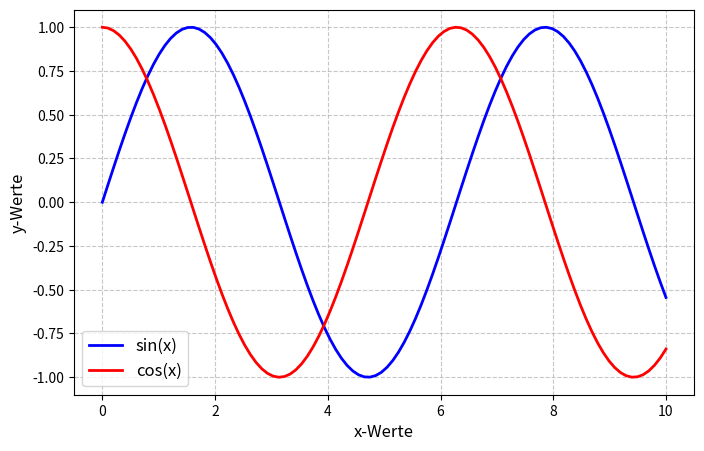

This chart was generated by the following Python code:
import matplotlib.pyplot as plt
import numpy as np
from matplotlib.animation import FuncAnimation

# Beispiel-Daten erstellen
x = np.linspace(0, 10, 100)  # Werte von 0 bis 10, 100 Punkte
y = np.sin(x)                # Sinus-Funktion für die y-Werte
z = np.cos(x)                # Kosinus-Funktion für die z-Werte

# Plot erstellen
fig, ax = plt.subplots(figsize=(8, 5))
fig.canvas.manager.set_window_title('Beispiel mit matplotlib (Marcel Dorr)')
line, = ax.plot(x, y, label='sin(x)', color='blue', linewidth=2)
line2, = ax.plot(x, z, label='cos(x)', color='red', linewidth=2)

# Titel und Achsenbeschriftungen hinzufügen
ax.set_xlabel('x-Werte', fontsize=12)
ax.set_ylabel('y-Werte', fontsize=12)
ax.legend(fontsize=12)
ax.grid(True, linestyle='--', alpha=0.7)

# Funktion zur Aktualisierung der Animation
def update(frame):
    line.set_ydata(np.sin(x + frame / 40))  # Verschieben der Sinuskurve
    line2.set_ydata(np.cos(x + frame / 40)) # Verschieben der Kosinuskurve
    return line, line2

# Animation erstellen
ani = FuncAnimation(fig, update, frames=100, interval=50, blit=True)

# Plot anzeigen
plt.show()